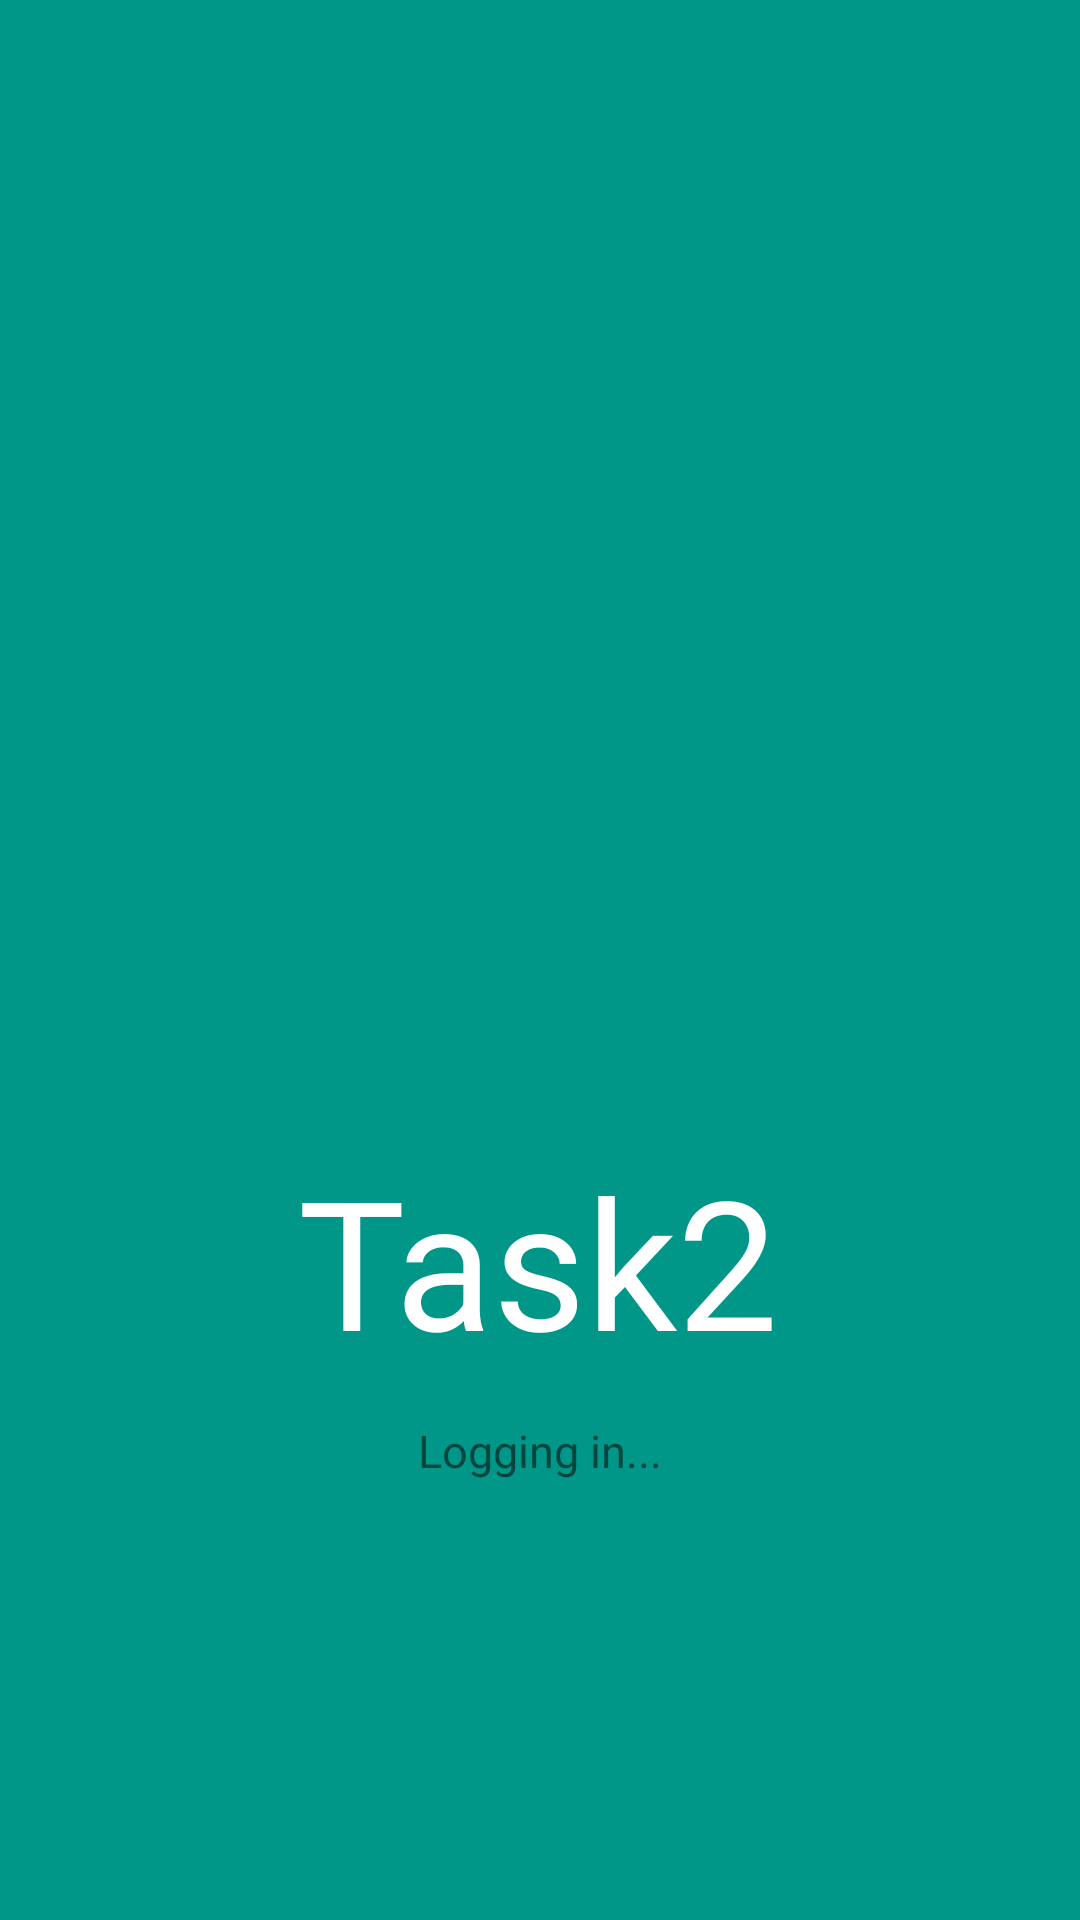

This screen was rendered from an Android layout file. Write that file and the resources it references.
<!-- AndroidManifest.xml: application theme AppTheme -->
<!-- res/layout/activity_loginloading.xml -->
<?xml version="1.0" encoding="utf-8"?>
<androidx.constraintlayout.widget.ConstraintLayout
  xmlns:android="http://schemas.android.com/apk/res/android"
  xmlns:app="http://schemas.android.com/apk/res-auto"
  xmlns:tools="http://schemas.android.com/tools"
  android:layout_width="match_parent"
  android:layout_height="match_parent"
  android:background="#009688">
  <ImageView
    android:id="@+id/imageView10"
    android:layout_width="157dp"
    android:layout_height="158dp"
    android:layout_marginTop="8dp"
    android:layout_marginBottom="8dp"
    android:layout_marginStart="8dp"
    android:layout_marginEnd="8dp"
    android:layout_marginLeft="8dp"
    android:layout_marginRight="8dp"
    android:background="@drawable/madcamp"
    app:layout_constraintBottom_toBottomOf="parent"
    app:layout_constraintEnd_toEndOf="parent"
    app:layout_constraintStart_toStartOf="parent"
    app:layout_constraintTop_toTopOf="parent"
    app:layout_constraintVertical_bias="0.398"
    />
  <TextView
    android:id="@+id/textView2"
    android:layout_width="wrap_content"
    android:layout_height="wrap_content"
    android:layout_marginTop="8dp"
    android:layout_marginBottom="8dp"
    android:layout_marginStart="8dp"
    android:layout_marginEnd="8dp"
    android:layout_marginLeft="8dp"
    android:layout_marginRight="8dp"
    android:text="Task2"
    android:textColor="#FFFFFF"
    android:textSize="60dp"
    app:layout_constraintBottom_toBottomOf="parent"
    app:layout_constraintEnd_toEndOf="parent"
    app:layout_constraintHorizontal_bias="0.498"
    app:layout_constraintStart_toStartOf="parent"
    app:layout_constraintTop_toBottomOf="@+id/imageView10"
    app:layout_constraintVertical_bias="0.107"/>
  <TextView
    android:id="@+id/textView3"
    android:layout_width="wrap_content"
    android:layout_height="wrap_content"
    android:layout_marginTop="8dp"
    android:layout_marginBottom="8dp"
    android:layout_marginStart="8dp"
    android:layout_marginEnd="8dp"
    android:layout_marginLeft="8dp"
    android:layout_marginRight="8dp"
    android:text="Logging in..."
    android:textSize="15dp"
    app:layout_constraintBottom_toBottomOf="parent"
    app:layout_constraintEnd_toEndOf="parent"
    app:layout_constraintStart_toStartOf="parent"
    app:layout_constraintTop_toBottomOf="@+id/textView2"
    app:layout_constraintVertical_bias="0.036"/>
</androidx.constraintlayout.widget.ConstraintLayout>
<!-- resources referenced by this layout -->
<resources>
  <style name="AppTheme" parent="Theme.AppCompat.Light.DarkActionBar">
          
          <item name="colorPrimary">@color/colorPrimary</item>
          <item name="colorPrimaryDark">@color/colorPrimaryDark</item>
          <item name="colorAccent">@color/colorAccent</item>
      </style>
  <!-- not gathered from this repository: default colours our renderer supplied (Android Studio template values) -->
  <color name="colorPrimary">#FF6200EE</color>
  <color name="colorPrimaryDark">#FF3700B3</color>
  <color name="colorAccent">#FF03DAC5</color>
</resources>
